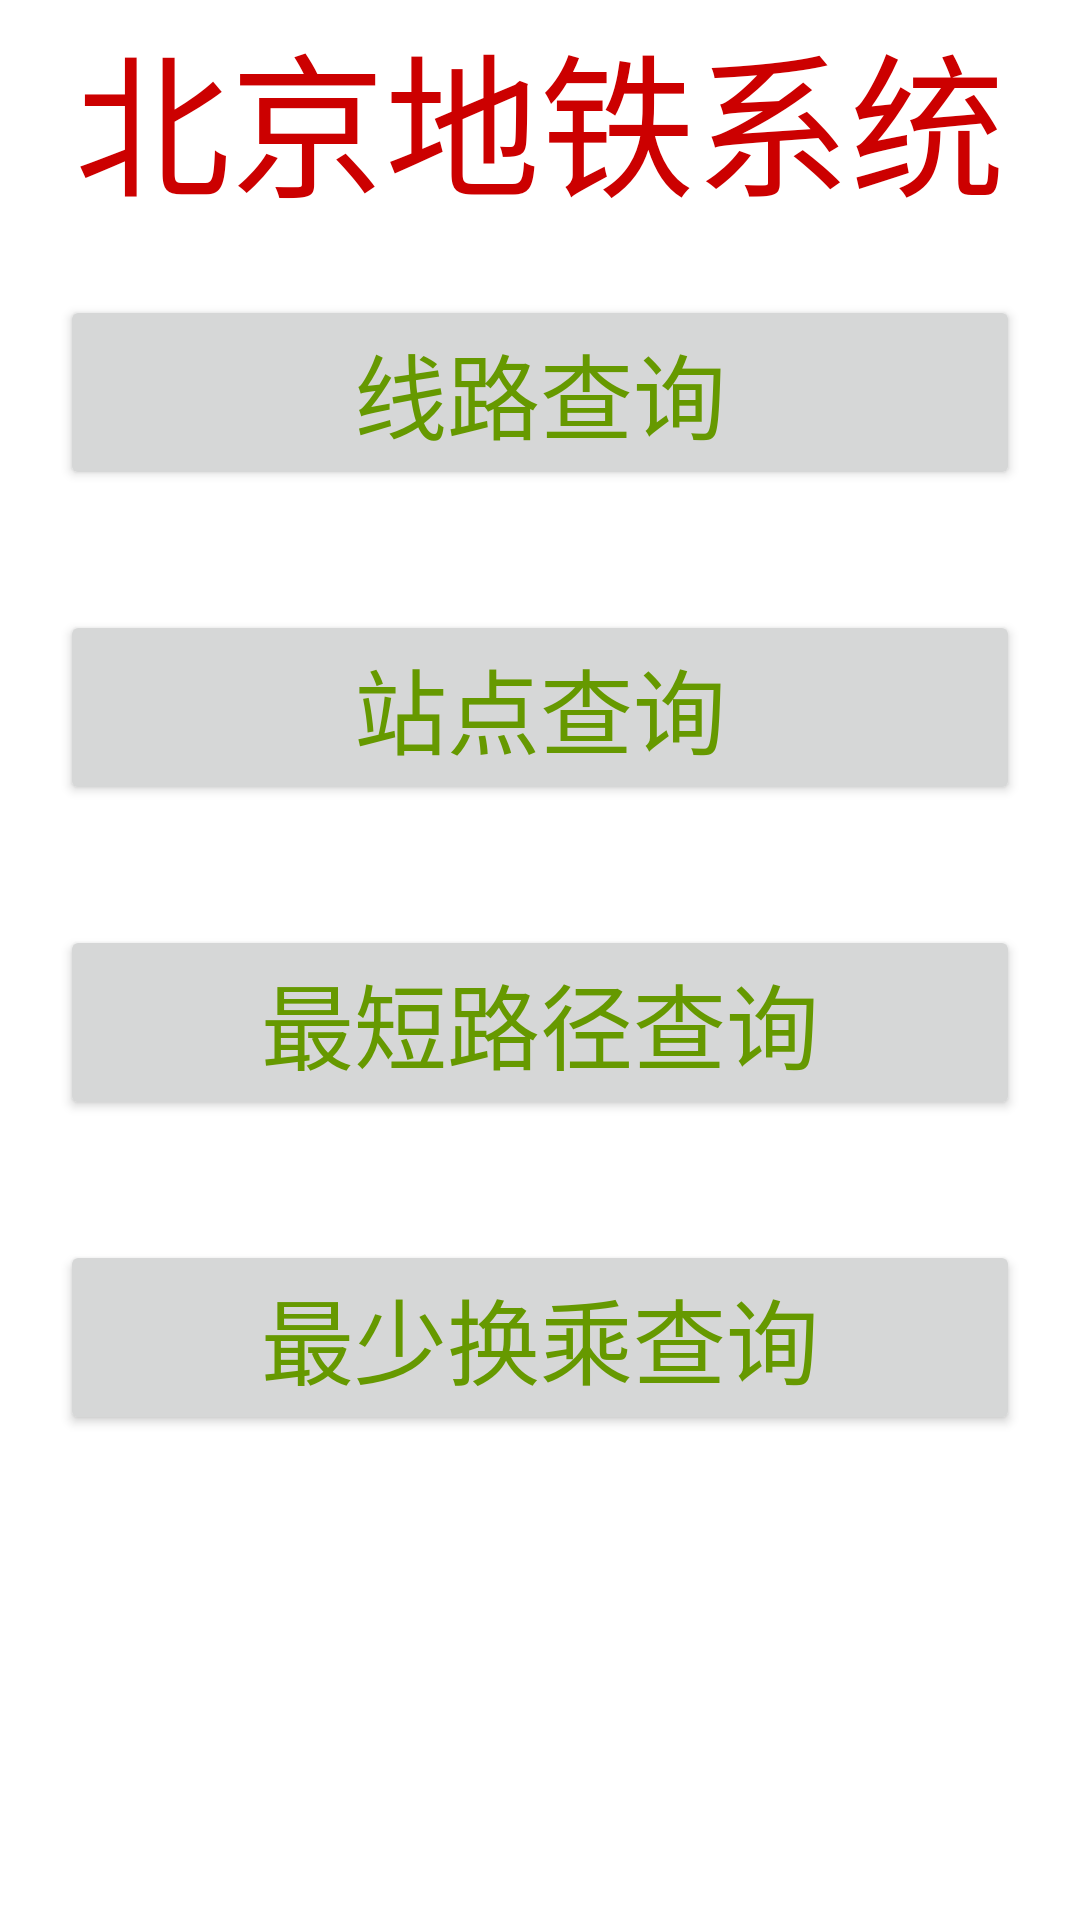

Here is an Android app screen rendered from its layout file. Give the layout XML and the strings, colors and styles it references.
<!-- AndroidManifest.xml: application theme Theme.SubWay -->
<!-- res/layout/activity_main.xml -->
<?xml version="1.0" encoding="utf-8"?>
<LinearLayout xmlns:android="http://schemas.android.com/apk/res/android"
    xmlns:tools="http://schemas.android.com/tools"
    android:layout_width="match_parent"
    android:layout_height="match_parent"
    android:orientation="vertical"
    tools:context=".MainActivity">
    <TextView
        android:layout_width="wrap_content"
        android:layout_height="wrap_content"
        android:textSize="25pt"
        android:textColor="@android:color/holo_red_dark"
        android:text="北京地铁系统"
        android:layout_gravity="center"
        android:layout_margin="5px"
        />
    <Button
        android:text="线路查询"
        android:id="@+id/b1"
        android:layout_width="match_parent"
        android:layout_height="wrap_content"
        android:textSize="15pt"
        android:layout_margin="20dp"
        android:textColor="@android:color/holo_green_dark"
        />
    <Button
        android:text="站点查询"
        android:id="@+id/b2"
        android:layout_width="match_parent"
        android:layout_height="wrap_content"
        android:textSize="15pt"
        android:layout_margin="20dp"
        android:textColor="@android:color/holo_green_dark"
        />
    <Button
        android:text="最短路径查询"
        android:id="@+id/b3"
        android:layout_width="match_parent"
        android:layout_height="wrap_content"
        android:textSize="15pt"
        android:layout_margin="20dp"
        android:textColor="@android:color/holo_green_dark"
        />
    <Button
        android:text="最少换乘查询"
        android:id="@+id/b4"
        android:layout_width="match_parent"
        android:layout_height="wrap_content"
        android:textSize="15pt"
        android:layout_margin="20dp"
        android:textColor="@android:color/holo_green_dark"
        />
</LinearLayout>
<!-- resources referenced by this layout -->
<resources>
  <style name="Theme.SubWay" parent="Theme.MaterialComponents.DayNight.DarkActionBar">
          
          <item name="colorPrimary">@color/purple_500</item>
          <item name="colorPrimaryVariant">@color/purple_700</item>
          <item name="colorOnPrimary">@color/white</item>
          
          <item name="colorSecondary">@color/teal_200</item>
          <item name="colorSecondaryVariant">@color/teal_700</item>
          <item name="colorOnSecondary">@color/black</item>
          
          <item name="android:statusBarColor">?attr/colorPrimaryVariant</item>
          
      </style>
  <!-- not gathered from this repository: default colours our renderer supplied (Android Studio template values) -->
  <color name="purple_500">#FF6200EE</color>
  <color name="purple_700">#FF3700B3</color>
  <color name="teal_200">#FF03DAC5</color>
  <color name="teal_700">#FF018786</color>
  <color name="black">#FF000000</color>
  <color name="white">#FFFFFFFF</color>
</resources>
